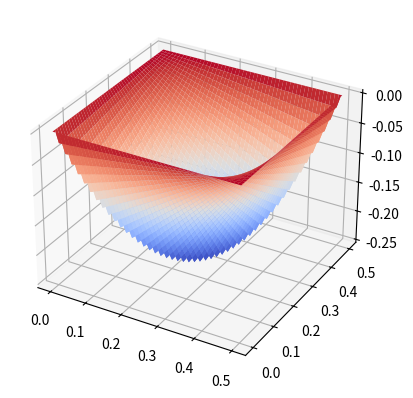

Recreate this plot in Python.
import numpy as np
from matplotlib import cm
import matplotlib.pyplot as plt
%matplotlib qt

rng = np.random.default_rng()

x = np.linspace(0, 0.5, 1000)
y = np.linspace(0, 0.5, 1000)
X, Y = np.meshgrid(x, y)

cep = 4 * X * Y
ent_swap = 2 * np.minimum(X, Y)

fig, ax = plt.subplots(subplot_kw={"projection": "3d"})
surf = ax.plot_surface(X, Y, cep - ent_swap, cmap=cm.coolwarm)
